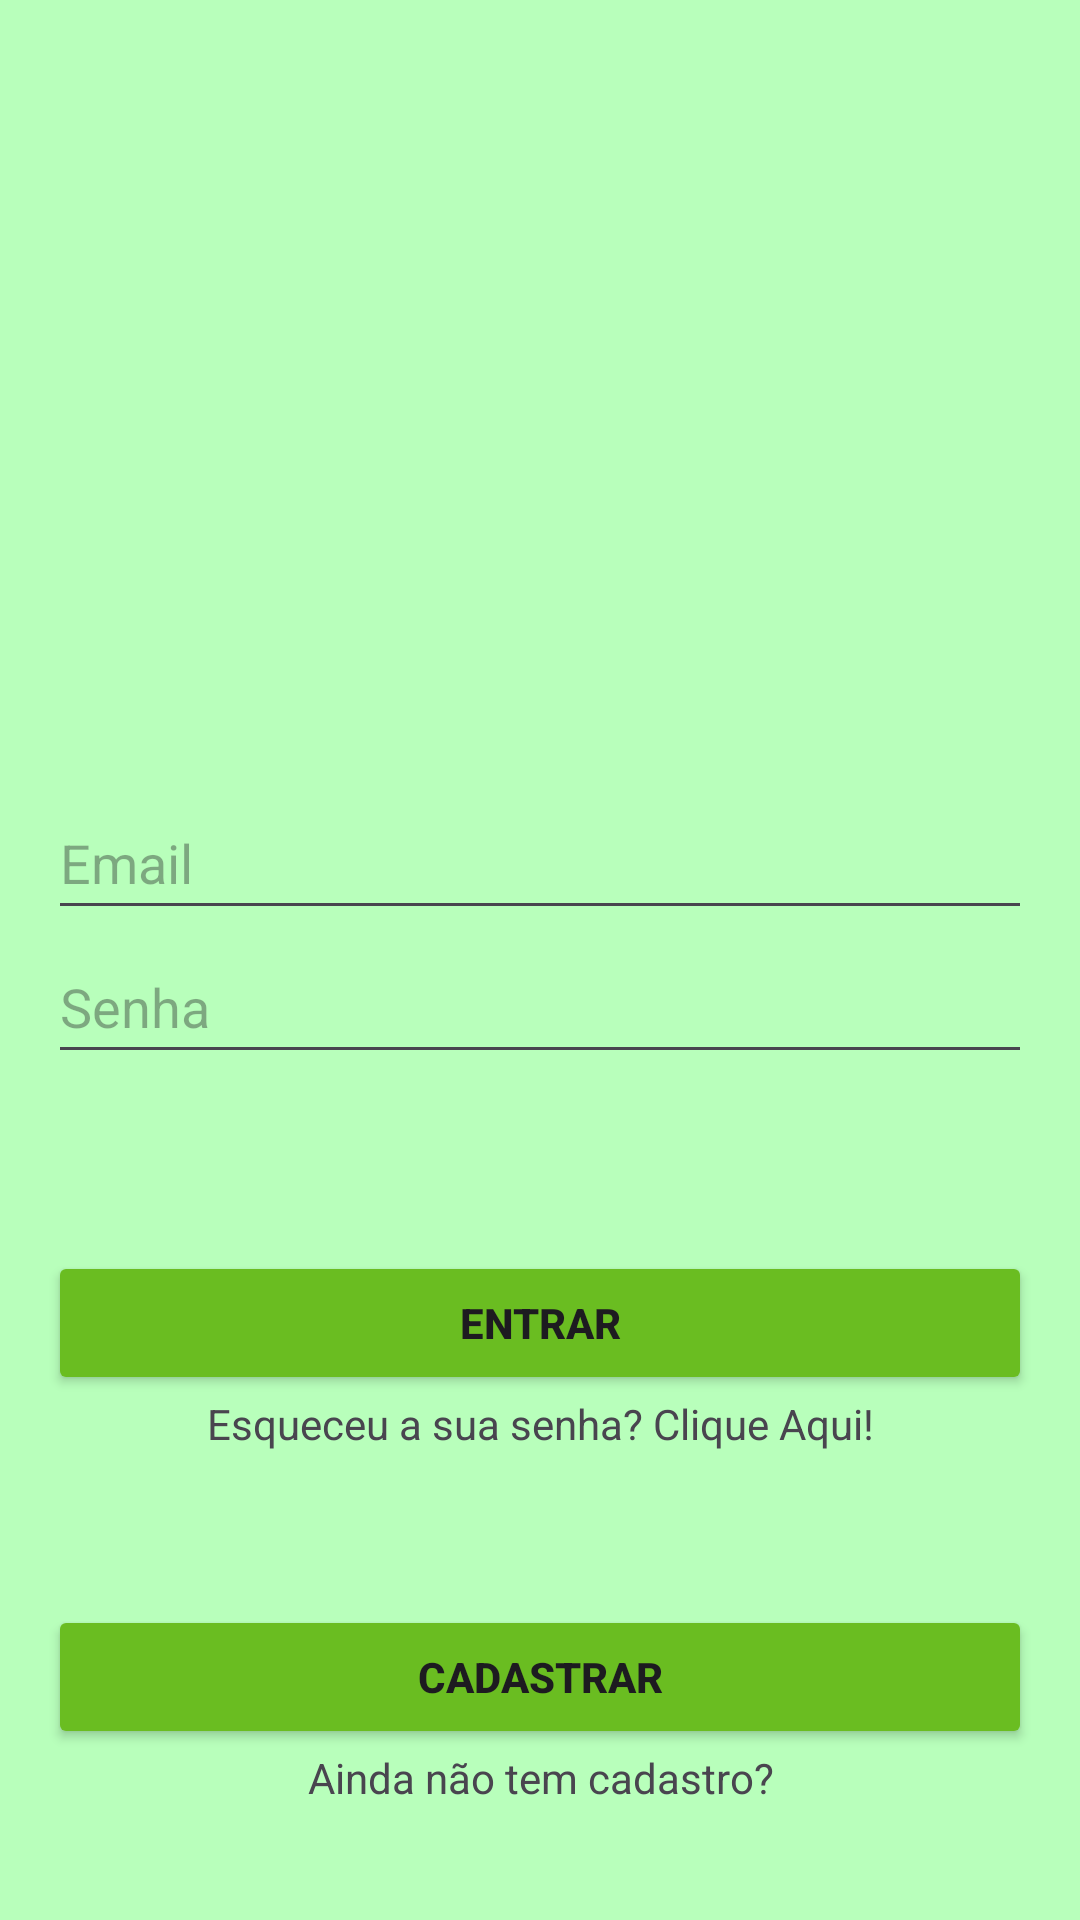

Write the Android layout XML for this screen, with the resource values it uses.
<!-- AndroidManifest.xml: application theme Theme.MultiActivity -->
<!-- res/layout/activity_login.xml -->
<?xml version="1.0" encoding="utf-8"?>
<androidx.constraintlayout.widget.ConstraintLayout xmlns:android="http://schemas.android.com/apk/res/android"
    xmlns:app="http://schemas.android.com/apk/res-auto"
    xmlns:tools="http://schemas.android.com/tools"
    android:layout_width="match_parent"
    android:layout_height="match_parent"
    android:background="#B8FFBB"
    android:backgroundTint="#B8FFBB"
    tools:context=".controller.Login">

    <LinearLayout
        android:layout_width="match_parent"
        android:layout_height="match_parent"
        android:layout_marginStart="16dp"
        android:layout_marginTop="16dp"
        android:layout_marginEnd="16dp"
        android:layout_marginBottom="16dp"
        android:orientation="vertical"
        app:layout_constraintBottom_toBottomOf="parent"
        app:layout_constraintEnd_toEndOf="parent"
        app:layout_constraintHorizontal_bias="0.0"
        app:layout_constraintStart_toStartOf="parent"
        app:layout_constraintTop_toTopOf="parent"
        app:layout_constraintVertical_bias="0.0">

        <ImageView
            android:id="@+id/imageView2"
            android:layout_width="match_parent"
            android:layout_height="210dp"
            android:importantForAccessibility="no"
            app:srcCompat="@drawable/logogogogo"
            tools:ignore="ImageContrastCheck" />

        <Space
            android:layout_width="match_parent"
            android:layout_height="36dp" />

        <EditText
            android:id="@+id/editEmail"
            android:layout_width="match_parent"
            android:layout_height="wrap_content"
            android:ems="10"
            android:hint="@string/username"
            android:importantForAutofill="no"
            android:inputType="textEmailAddress"
            android:minHeight="48dp"
            tools:ignore="VisualLintTextFieldSize" />

        <EditText
            android:id="@+id/editPassword"
            android:layout_width="match_parent"
            android:layout_height="wrap_content"
            android:ems="10"
            android:hint="@string/password"
            android:importantForAutofill="no"
            android:inputType="textPassword"
            android:minHeight="48dp"
            tools:ignore="VisualLintTextFieldSize" />

        <Space
            android:layout_width="match_parent"
            android:layout_height="59dp" />

        <Button
            android:id="@+id/loginButton"
            android:layout_width="match_parent"
            android:layout_height="wrap_content"
            android:backgroundTint="#6ABD21"
            android:onClick="loginButtonOnClick"
            android:text="@string/entrar"
            android:textStyle="bold"
            tools:ignore="VisualLintButtonSize,TextContrastCheck" />

        <TextView
            android:id="@+id/textView3"
            android:layout_width="match_parent"
            android:layout_height="wrap_content"
            android:text="@string/esqueceu_a_senha"
            android:textAlignment="center" />

        <Space
            android:layout_width="match_parent"
            android:layout_height="51dp" />

        <Button
            android:id="@+id/cadastrarButton"
            android:layout_width="match_parent"
            android:layout_height="wrap_content"
            android:backgroundTint="#6ABD21"
            android:onClick="registerButtonOnClick"
            android:text="@string/cadastrar"
            android:textAlignment="center"
            android:textStyle="bold"
            tools:ignore="VisualLintButtonSize,TextContrastCheck" />

        <TextView
            android:id="@+id/textView2"
            android:layout_width="match_parent"
            android:layout_height="wrap_content"
            android:text="@string/ainda_nao_tem_cadastro"
            android:textAlignment="center" />

    </LinearLayout>

</androidx.constraintlayout.widget.ConstraintLayout>
<!-- resources referenced by this layout -->
<resources>
  <string name="ainda_nao_tem_cadastro">Ainda não tem cadastro?</string>
  <string name="cadastrar">CADASTRAR</string>
  <string name="entrar">ENTRAR</string>
  <string name="esqueceu_a_senha">Esqueceu a sua senha? Clique Aqui!</string>
  <string name="password">Senha</string>
  <string name="username">Email</string>
  <style name="Theme.MultiActivity" parent="Base.Theme.MultiActivity." />
  <style name="Base.Theme.MultiActivity." parent="Theme.Material3.DayNight">
          
          
      </style>
</resources>
